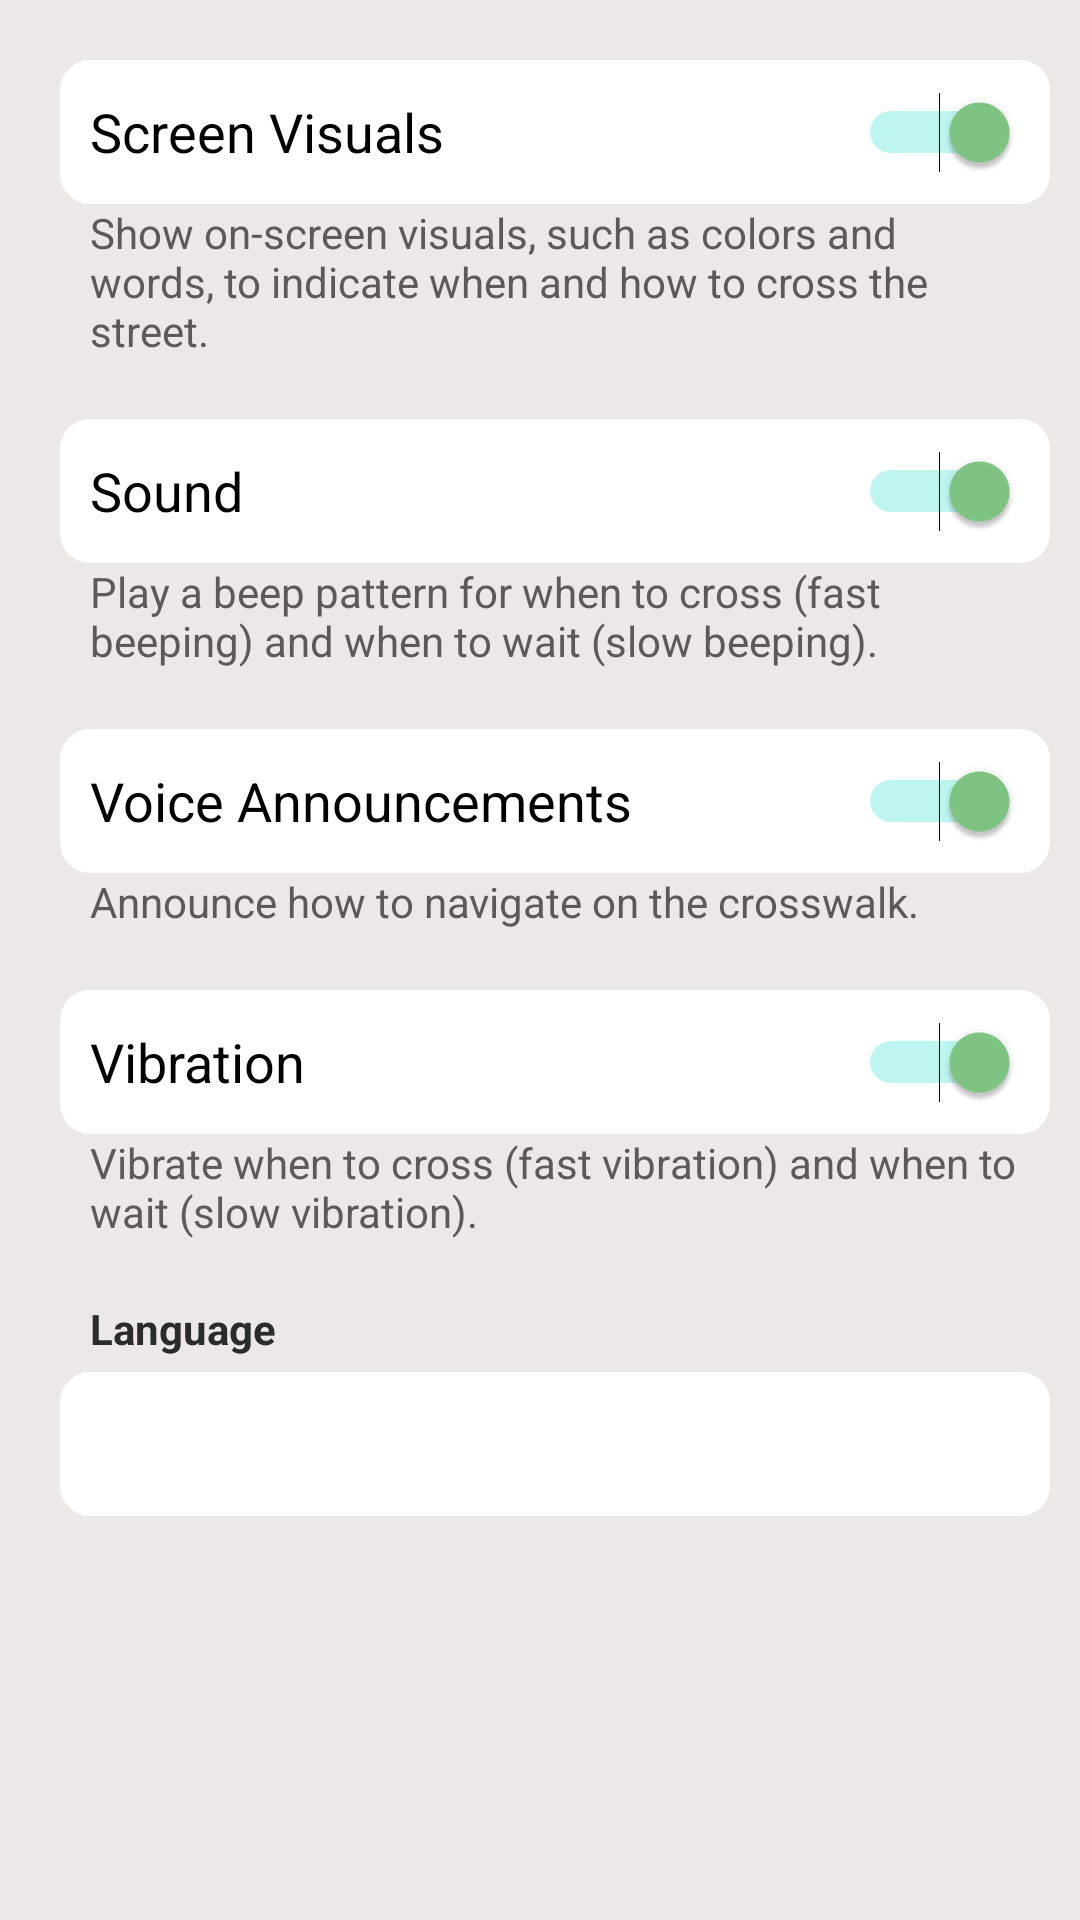

Layout XML and referenced resources for this Android screen:
<!-- AndroidManifest.xml: fallback theme Theme.MaterialComponents.DayNight.NoActionBar -->
<!-- res/layout/settings_drawer.xml -->
<?xml version="1.0" encoding="utf-8"?>
<LinearLayout xmlns:android="http://schemas.android.com/apk/res/android"
    xmlns:tools="http://schemas.android.com/tools"
    android:id="@+id/settings_container"
    android:layout_width="match_parent"
    android:layout_height="wrap_content"
    android:scrollbars="vertical"
    android:background="#EDE8E8"
    android:orientation="vertical"
    android:paddingStart="20dp"
    android:paddingLeft="10dp"
    android:paddingTop="20dp"
    android:paddingRight="10dp"
    android:paddingBottom="20dp">

    <Switch
        android:id="@+id/visual_cue_switch"
        style="@style/settings_option"
        android:contentDescription="@string/visual_cue"
        android:text="@string/visual_cue"
        android:typeface="sans"
        tools:ignore="UseSwitchCompatOrMaterialXml" />

    <TextView
        android:id="@+id/visual_descrip"
        style="@style/option_descriptor"
        android:layout_width="match_parent"
        android:layout_height="wrap_content"
        android:labelFor="@id/visual_cue_switch"
        android:text="@string/visual_description" />

    <Switch
        android:id="@+id/sound_cue_switch"
        style="@style/settings_option"
        android:checked="true"
        android:contentDescription="@string/sound_cue"
        android:text="@string/sound_cue"
        android:textStyle="normal"
        tools:ignore="UseSwitchCompatOrMaterialXml" />

    <TextView
        android:id="@+id/sound_descrip"
        style="@style/option_descriptor"
        android:layout_width="match_parent"
        android:layout_height="wrap_content"
        android:labelFor="@id/sound_cue_switch"
        android:text="@string/sound_description"
        android:textColor="#5C5959" />

    <Switch
        android:id="@+id/voice_cue_switch"
        style="@style/settings_option"
        android:contentDescription="@string/voice_cue"
        android:text="@string/voice_cue"
        android:textStyle="normal"
        tools:ignore="UseSwitchCompatOrMaterialXml" />

    <TextView
        android:id="@+id/voice_descrip"
        style="@style/option_descriptor"
        android:labelFor="@id/voice_cue_switch"
        android:text="@string/voice_announcement_description"
        android:textColor="#5C5959" />

    <Switch
        android:id="@+id/vibration_switch"
        style="@style/settings_option"
        android:layout_height="48dp"
        android:checked="true"
        android:contentDescription="@string/vibration_cue"
        android:padding="10dp"
        android:text="@string/vibration_cue"
        android:textColor="@android:color/black"
        android:typeface="sans"
        tools:ignore="UseSwitchCompatOrMaterialXml" />

    <TextView
        android:id="@+id/vibration_descrip"
        style="@style/option_descriptor"
        android:layout_width="match_parent"
        android:layout_height="wrap_content"
        android:labelFor="@id/vibration_switch"
        android:paddingBottom="10dp"
        android:text="@string/vibration_description" />

    <TextView
        android:id="@+id/app_language"
        android:layout_width="match_parent"
        android:layout_height="wrap_content"
        android:paddingLeft="10dp"
        android:paddingTop="10dp"
        android:paddingRight="10dp"
        android:paddingBottom="5dp"
        android:text="@string/language"
        android:textColor="#2B2B2B"
        android:textStyle="bold" />

    <Spinner
        android:id="@+id/languageSpinner"
        android:layout_width="match_parent"
        android:layout_height="48dp"
        android:background="@drawable/rounded_option"
        android:contentDescription="@string/language_spinner_description" />
</LinearLayout>
<!-- resources referenced by this layout -->
<resources>
  <!-- drawable rounded_option (drawable) -->
  <?xml version="1.0" encoding="utf-8"?>
  <shape xmlns:android="http://schemas.android.com/apk/res/android">
      <solid android:color="#FFFFFF"/>
      
      <corners android:radius="10dp"/>
      <padding android:left="0dp" android:top="0dp" android:right="0dp" android:bottom="0dp" />
  </shape>
  <string name="language">Language</string>
  <string name="language_spinner_description">Set to your preferred language.</string>
  <string name="sound_cue">Sound</string>
  <string name="sound_description">Play a beep pattern for when to cross (fast beeping) and when to wait (slow beeping).</string>
  <string name="vibration_cue">Vibration</string>
  <string name="vibration_description">Vibrate when to cross (fast vibration) and when to wait (slow vibration).</string>
  <string name="visual_cue">Screen Visuals</string>
  <string name="visual_description">Show on-screen visuals, such as colors and words, to indicate when and how to cross the street.</string>
  <string name="voice_announcement_description">Announce how to navigate on the crosswalk.</string>
  <string name="voice_cue">Voice Announcements</string>
  <style name="option_descriptor">
          <item name="android:layout_width">match_parent</item>
          <item name="android:layout_height">wrap_content</item>
          <item name="android:paddingLeft">10dp</item>
          <item name="android:paddingRight">10dp</item>
          <item name="android:paddingBottom">20dp</item>
          <item name="android:textColor">#5C5959</item>
          <item name="android:textSize">14sp</item>
      </style>
  <style name="settings_option">
          <item name="android:accessibilityLiveRegion">assertive</item>
          <item name="android:layout_width">match_parent</item>
          <item name="android:layout_height">48dp</item>
          <item name="android:background">@drawable/rounded_option</item>
          <item name="android:checked">true</item>
          <item name="android:hapticFeedbackEnabled">true</item>
          <item name="android:padding">10dp</item>
          <item name="android:textColor">@android:color/black</item>
          <item name="android:textSize">18sp</item>
          <item name="android:textStyle">normal</item>
          <item name="android:thumbTint">@color/switch_thumb</item>
          <item name="android:typeface">sans</item>
      </style>
</resources>
